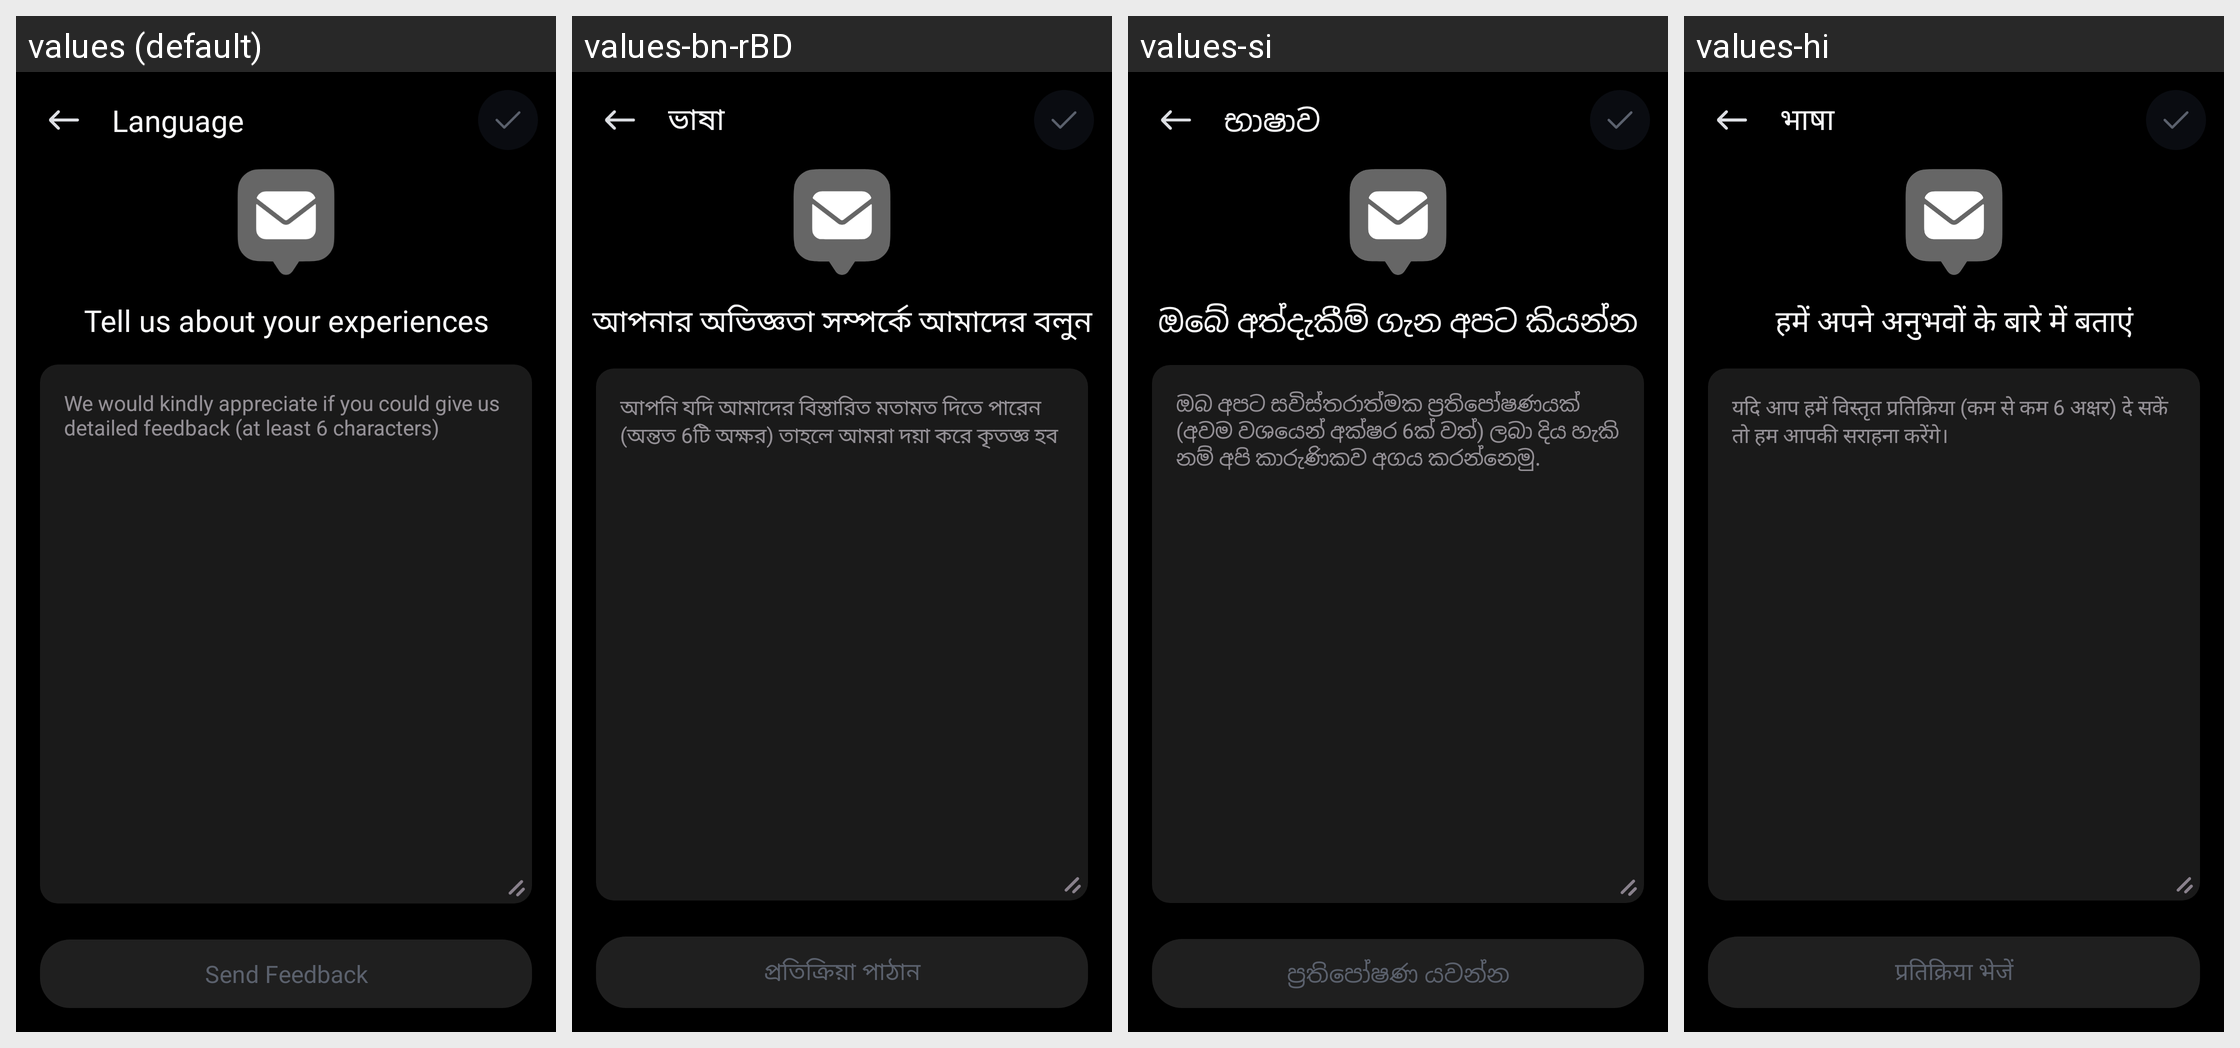

For this localized Android screen grid, give each drawn string resource with its value in every locale shown.
Android screen res/layout/activity_feedback.xml rendered under 4 locales, left to right: values (default), values-bn-rBD, values-si, values-hi. Device: Nexus 5 (rendered at 1080×1920; each locale shown at half size, 540×960, under a caption strip naming it); theme Theme.BaseApp.
Other locales in the repository, not shown: values-af, values-am, values-ar, values-az, values-be, values-bn, values-ca, values-ceb, values-cs, values-da, values-de, values-el, values-es, values-es-rES, values-es-rUS, values-et, values-fa, values-fi, values-fr, values-fr-rCA, values-ga, values-gl, values-gu, values-ha, values-hr, values-hu, values-ig, values-in, values-it, values-ja, values-jv, values-kk, values-km, values-kn, values-ko, values-ml, values-mr, values-ms, values-my, values-ne, values-nl, values-no, values-pa, values-pl, values-ps, values-pt, values-pt-rBR, values-ro, values-ru, values-sd, values-sk, values-sl, values-sr, values-su, values-sv, values-ta, values-te, values-tg, values-th, values-tl, values-tr, values-uk, values-ur, values-uz, values-vi, values-yo, values-zh, values-zh-rCN, values-zh-rHK, values-zh-rTW.
Strings drawn on this screen, with the default value and each locale's value (text and hints the layout hard-codes, and strings that could not be matched under every locale, appear in the picture but are not listed):

tell_us_about_your_experiences
  values: Tell us about your experiences
  values-bn-rBD: আপনার অভিজ্ঞতা সম্পর্কে আমাদের বলুন
  values-si: ඔබේ අත්දැකීම් ගැන අපට කියන්න
  values-hi: हमें अपने अनुभवों के बारे में बताएं

we_would_kindly_appreciate_if_you_could_give_us_detailed_feedback_at_least_6_characters
  values: We would kindly appreciate if you could give us detailed feedback (at least 6 characters)
  values-bn-rBD: আপনি যদি আমাদের বিস্তারিত মতামত দিতে পারেন (অন্তত 6টি অক্ষর) তাহলে আমরা দয়া করে কৃতজ্ঞ হব
  values-si: ඔබ අපට සවිස්තරාත්මක ප්‍රතිපෝෂණයක් (අවම වශයෙන් අක්ෂර 6ක් වත්) ලබා දිය හැකි නම් අපි කාරුණිකව අගය කරන්නෙමු.
  values-hi: यदि आप हमें विस्तृत प्रतिक्रिया (कम से कम 6 अक्षर) दे सकें तो हम आपकी सराहना करेंगे।

send_feedback
  values: Send Feedback
  values-bn-rBD: প্রতিক্রিয়া পাঠান
  values-si: ප්‍රතිපෝෂණ යවන්න
  values-hi: प्रतिक्रिया भेजें

language
  values: Language
  values-bn-rBD: ভাষা
  values-si: භාෂාව
  values-hi: भाषा
